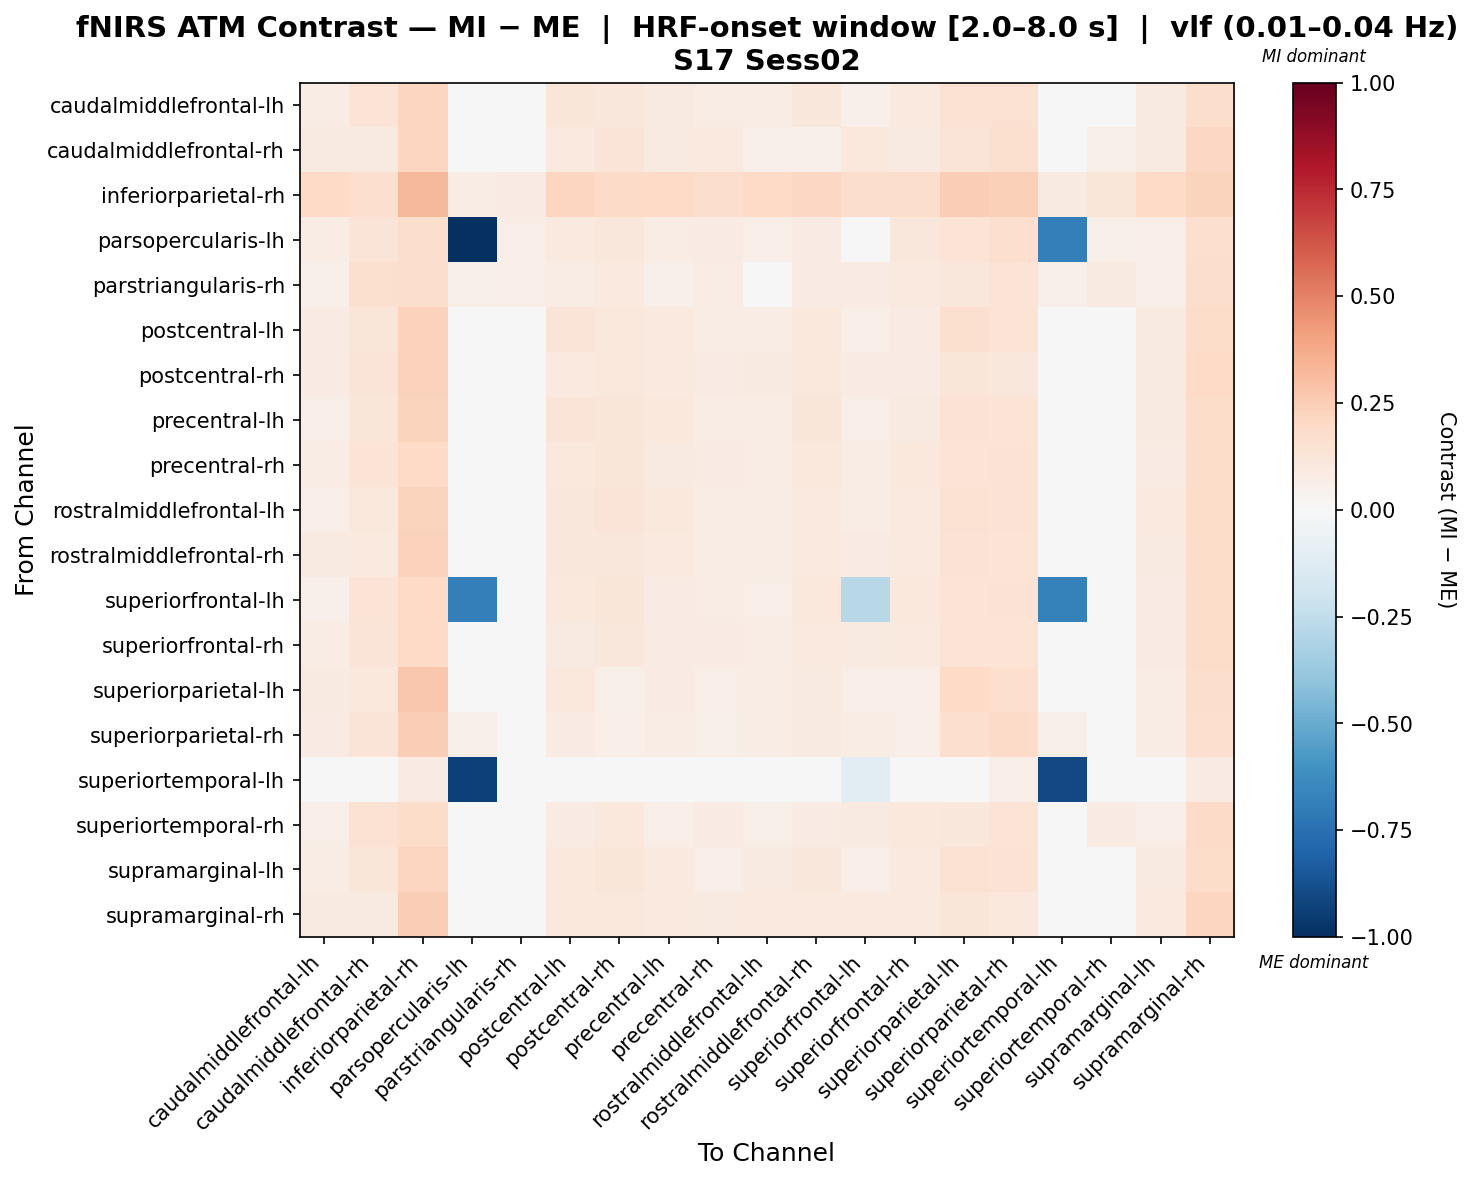

Data behind this chart, as committed beside it:
, caudalmiddlefrontal-lh, caudalmiddlefrontal-rh, inferiorparietal-rh, parsopercularis-lh, parstriangularis-rh, postcentral-lh, postcentral-rh, precentral-lh, precentral-rh, rostralmiddlefrontal-lh, rostralmiddlefrontal-rh, superiorfrontal-lh, superiorfrontal-rh, superiorparietal-lh, superiorparietal-rh, superiortemporal-lh, superiortemporal-rh, supramarginal-lh, supramarginal-rh
caudalmiddlefrontal-lh, 0.07256, 0.1348, 0.2135, 0.009258, -0.01954, 0.119, 0.1156, 0.09169, 0.07518, 0.07177, 0.112, 0.05353, 0.09923, 0.1556, 0.1519, 0.007098, 0.02966, 0.09002, 0.1739
caudalmiddlefrontal-rh, 0.0936, 0.08644, 0.2177, -0.003199, 0.01394, 0.09961, 0.1265, 0.0936, 0.09961, 0.05375, 0.0525, 0.1026, 0.0936, 0.1257, 0.1582, -0.007723, 0.0554, 0.08758, 0.2074
inferiorparietal-rh, 0.1974, 0.1698, 0.3281, 0.07627, 0.0846, 0.2121, 0.1929, 0.1993, 0.1762, 0.1974, 0.2076, 0.1781, 0.1781, 0.2486, 0.2377, 0.08656, 0.1211, 0.1974, 0.2243
parsopercularis-lh, 0.07596, 0.1314, 0.1756, -1.0, 0.06367, 0.09751, 0.1157, 0.07609, 0.07828, 0.06817, 0.0851, 0.00386, 0.1144, 0.1371, 0.1709, -0.6841, 0.05807, 0.06476, 0.1676
parstriangularis-rh, 0.05146, 0.16, 0.1751, 0.05603, 0.06966, 0.07791, 0.1004, 0.05277, 0.07131, 0.04748, 0.08321, 0.0839, 0.09711, 0.1116, 0.1348, 0.05107, 0.09116, 0.0627, 0.1791
postcentral-lh, 0.08186, 0.1225, 0.2299, 0.014, -0.03209, 0.1288, 0.1063, 0.09441, 0.07201, 0.07316, 0.1093, 0.06737, 0.08415, 0.1589, 0.1376, 0.02273, 0.01501, 0.08725, 0.1837
postcentral-rh, 0.08111, 0.1316, 0.2288, 0.02226, -0.02489, 0.09385, 0.1079, 0.09721, 0.07842, 0.08781, 0.1042, 0.08446, 0.08111, 0.1189, 0.1129, 0.04436, 0.01604, 0.08781, 0.2029
precentral-lh, 0.06767, 0.1235, 0.2231, 0.006555, -0.03641, 0.1261, 0.1203, 0.1069, 0.07409, 0.07082, 0.1191, 0.06673, 0.09036, 0.146, 0.1364, 0.02482, 0.01606, 0.09224, 0.1825
precentral-rh, 0.0735, 0.1364, 0.1989, 0.008693, -0.02279, 0.103, 0.1226, 0.08937, 0.08014, 0.07798, 0.1022, 0.07655, 0.1052, 0.1384, 0.1445, 0.02433, 0.031, 0.08327, 0.1835
rostralmiddlefrontal-lh, 0.06836, 0.1018, 0.2199, 0.004807, -0.02943, 0.1136, 0.1309, 0.1017, 0.07553, 0.07324, 0.09837, 0.07185, 0.09892, 0.1525, 0.146, 0.02018, 0.02305, 0.1003, 0.1853
rostralmiddlefrontal-rh, 0.08762, 0.0995, 0.2306, 0.01042, -0.02303, 0.1113, 0.1166, 0.09959, 0.07802, 0.07121, 0.09898, 0.08142, 0.09784, 0.1457, 0.1392, 0.0196, 0.02395, 0.08762, 0.1805
superiorfrontal-lh, 0.05258, 0.1372, 0.2003, -0.6858, -0.005766, 0.103, 0.1206, 0.08464, 0.07745, 0.06473, 0.108, -0.2741, 0.1075, 0.1394, 0.1451, -0.6739, 0.03726, 0.07996, 0.1819
superiorfrontal-rh, 0.07706, 0.1326, 0.2018, 0.02824, -0.0195, 0.09261, 0.1114, 0.08368, 0.0825, 0.07078, 0.1011, 0.0896, 0.09493, 0.1354, 0.135, 0.04602, 0.02848, 0.08238, 0.1828
superiorparietal-lh, 0.08953, 0.1087, 0.2719, 0.0247, -0.02439, 0.1076, 0.06129, 0.08249, 0.06832, 0.07384, 0.09115, 0.06757, 0.06757, 0.1996, 0.1717, 0.0301, 0.01023, 0.07698, 0.1779
superiorparietal-rh, 0.08282, 0.1279, 0.2476, 0.05091, -0.01452, 0.08525, 0.06669, 0.0729, 0.06185, 0.07047, 0.08765, 0.07664, 0.06738, 0.1682, 0.1922, 0.05904, 0.01376, 0.07355, 0.1664
superiortemporal-lh, -0.03375, 0.01795, 0.08307, -0.9354, -0.0255, 0.005643, 0.03408, -0.005312, -0.008761, -0.02895, -0.01799, -0.1049, 0.02275, 0.0358, 0.06694, -0.899, -0.02377, -0.02107, 0.08135
superiortemporal-rh, 0.06371, 0.1524, 0.1807, 0.02036, 0.0234, 0.08008, 0.1082, 0.06451, 0.08315, 0.05905, 0.08554, 0.09167, 0.1042, 0.1152, 0.1385, 0.04557, 0.08147, 0.06996, 0.1892
supramarginal-lh, 0.07732, 0.1214, 0.2151, -0.0007518, -0.02765, 0.1086, 0.1216, 0.1, 0.06977, 0.09122, 0.1139, 0.06784, 0.0947, 0.1506, 0.144, 0.0142, 0.01992, 0.09122, 0.1839
supramarginal-rh, 0.09083, 0.08831, 0.2496, -0.02088, -0.005279, 0.1072, 0.1032, 0.0941, 0.09159, 0.0941, 0.1006, 0.1006, 0.09737, 0.1188, 0.1057, 0.001028, 0.03422, 0.0941, 0.2117
